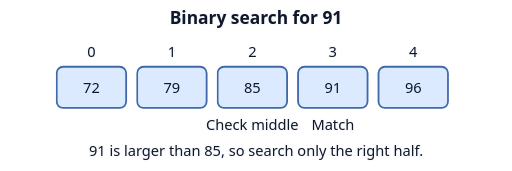
t = 0.00 s
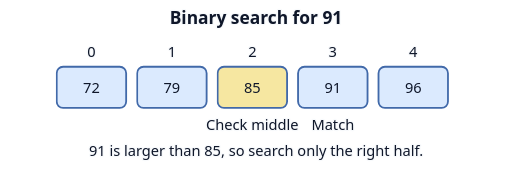
t = 1.02 s
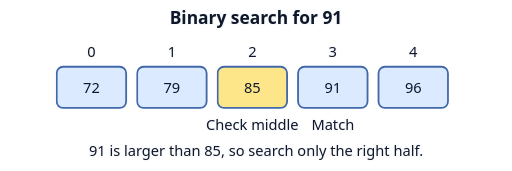
t = 2.10 s
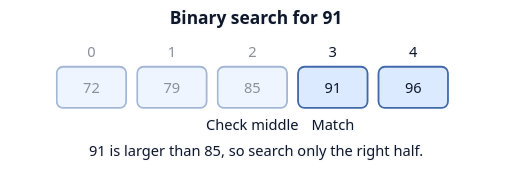
t = 2.94 s
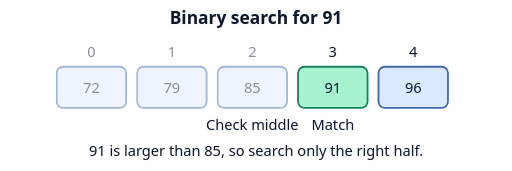
t = 3.90 s
t = 4.95 s: frame unchanged from t = 3.90 s, image omitted

The animated SVG that drew these frames (rendered in a browser with its animation timeline set to each time). Animation: 3 CSS @keyframes rules; one cycle of 6.00 s, repeats indefinitely.

<svg xmlns="http://www.w3.org/2000/svg" width="560" height="187" viewBox="0 0 560 187" role="img" aria-labelledby="title desc">
  <title id="title">Binary search for 91</title>
  <desc id="desc">91 is larger than 85, so search only the right half.</desc>
  <style>
    text { font: 16px system-ui, sans-serif; text-anchor: middle; fill: #0f172a; }
    .label { paint-order: stroke; stroke: #f8fafc; stroke-width: 3px; stroke-linejoin: round; }
    .title { font-size: 19px; font-weight: 700; }
    .tile { fill: #dbeafe; stroke: #4169a9; stroke-width: 2px; }
    .target { fill: #a7f3d0; stroke: #16835e; }
    
    .discarded { animation: discard 6s infinite; }
    .middle { animation: middle 6s infinite; }
    .target { animation: found 6s infinite; }
    @keyframes discard { 0%, 35% { opacity: 1; } 47%, 100% { opacity: .48; } }
    @keyframes middle { 0%, 13%, 44%, 100% { fill: #dbeafe; } 21%, 35% { fill: #fde68a; } }
    @keyframes found { 0%, 49% { fill: #dbeafe; stroke: #4169a9; } 65%, 100% { fill: #a7f3d0; stroke: #16835e; } }
    @media (prefers-reduced-motion: reduce) { * { animation: none !important; } }
    @media (prefers-color-scheme: dark) { .label { fill: #f8fafc; stroke: #111827; } }
  </style>
  <text class="label title" x="280" y="26">Binary search for 91</text>
  <g class="discarded">
    <text class="label" x="100" y="62">0</text>
    <rect class="tile" x="62" y="73" width="76" height="45" rx="7"/>
    <text x="100" y="102">72</text>
  </g>
  <g class="discarded">
    <text class="label" x="188" y="62">1</text>
    <rect class="tile" x="150" y="73" width="76" height="45" rx="7"/>
    <text x="188" y="102">79</text>
  </g>
  <g class="discarded">
    <text class="label" x="276" y="62">2</text>
    <rect class="tile middle" x="238" y="73" width="76" height="45" rx="7"/>
    <text x="276" y="102">85</text>
  </g>
  <g>
    <text class="label" x="364" y="62">3</text>
    <rect class="tile target" x="326" y="73" width="76" height="45" rx="7"/>
    <text x="364" y="102">91</text>
  </g>
  <g>
    <text class="label" x="452" y="62">4</text>
    <rect class="tile" x="414" y="73" width="76" height="45" rx="7"/>
    <text x="452" y="102">96</text>
  </g>
  <text class="label" x="276" y="142">Check middle</text>
  <text class="label" x="364" y="142">Match</text>
  <text class="label" x="280" y="171">91 is larger than 85, so search only the right half.</text>
</svg>
